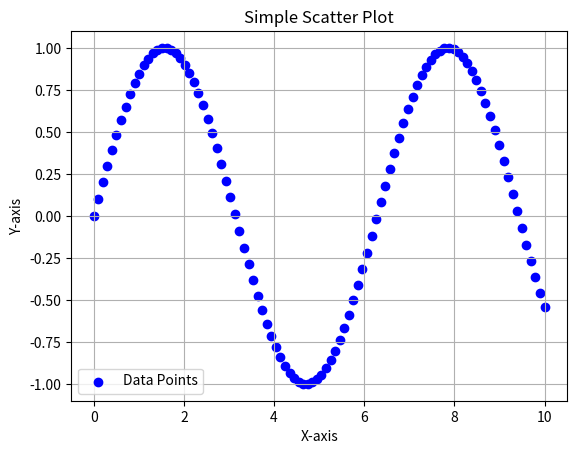

Write Python code to recreate this figure.
import matplotlib.pyplot as plt
import numpy as np
# sample data
x = np.linspace(0, 10, 100)
y = np.sin(x)

# create  scatter plot
plt.scatter(x, y, color='blue', label='Data Points')
plt.title("Simple Scatter Plot")
plt.xlabel("X-axis")
plt.ylabel("Y-axis")
plt.legend()    
plt.grid()
plt.show()
# save the plot in png File
plt.savefig('scatter_plot.png')
